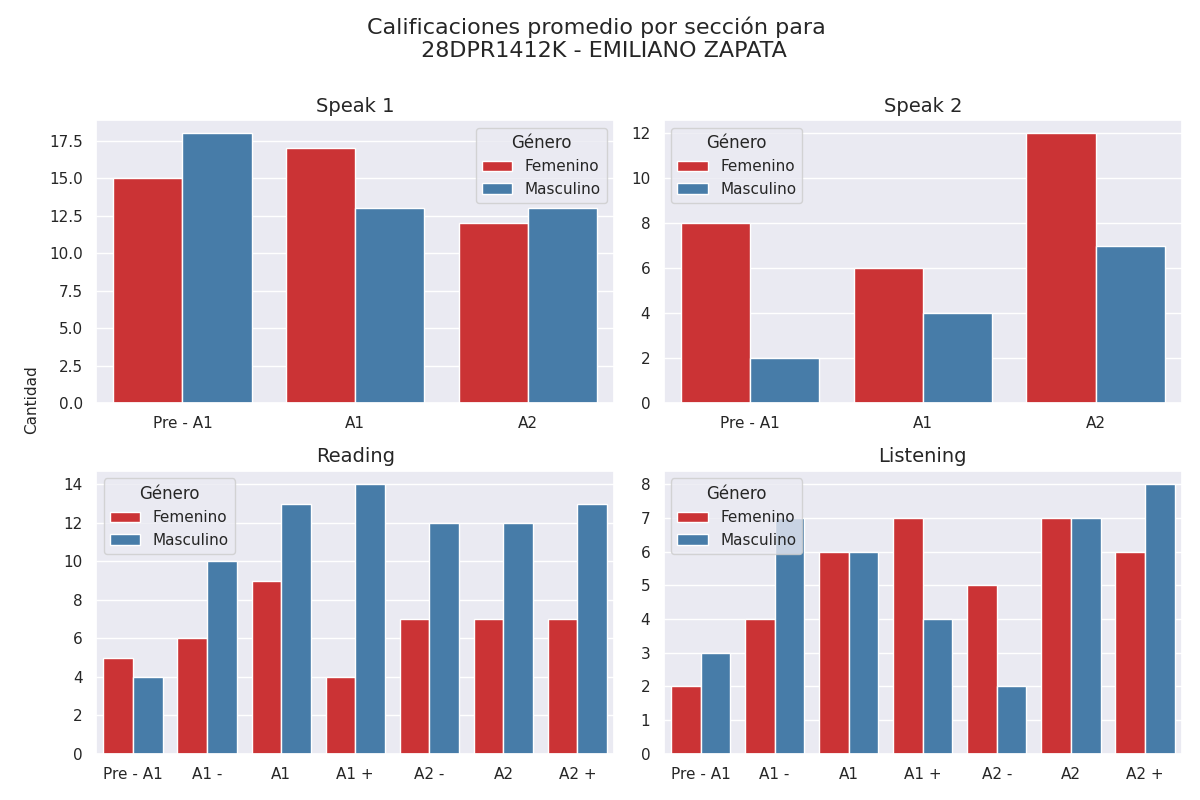

Source data for this figure (header and first rows):
seccion, calificacion, cantidad, genero
speak 1, Pre - A1, 15, 0
speak 1, A1, 17, 0
speak 1, A2, 12, 0
speak 1, Pre - A1, 18, 1
speak 1, A1, 13, 1
speak 1, A2, 13, 1
speak 2, Pre - A1, 8, 0
speak 2, A1, 6, 0
speak 2, A2, 12, 0
speak 2, Pre - A1, 2, 1
speak 2, A1, 4, 1
speak 2, A2, 7, 1
reading, Pre - A1, 5, 0
reading, A1 -, 6, 0
reading, A1, 9, 0
reading, A1 +, 4, 0
reading, A2 -, 7, 0
reading, A2, 7, 0
reading, A2 +, 7, 0
reading, Pre - A1, 4, 1
reading, A1 -, 10, 1
reading, A1, 13, 1
reading, A1 +, 14, 1
reading, A2 -, 12, 1
reading, A2, 12, 1
reading, A2 +, 13, 1
listening, Pre - A1, 2, 0
listening, A1 -, 4, 0
listening, A1, 6, 0
listening, A1 +, 7, 0
listening, A2 -, 5, 0
listening, A2, 7, 0
listening, A2 +, 6, 0
listening, Pre - A1, 3, 1
listening, A1 -, 7, 1
listening, A1, 6, 1
listening, A1 +, 4, 1
listening, A2 -, 2, 1
listening, A2, 7, 1
listening, A2 +, 8, 1
